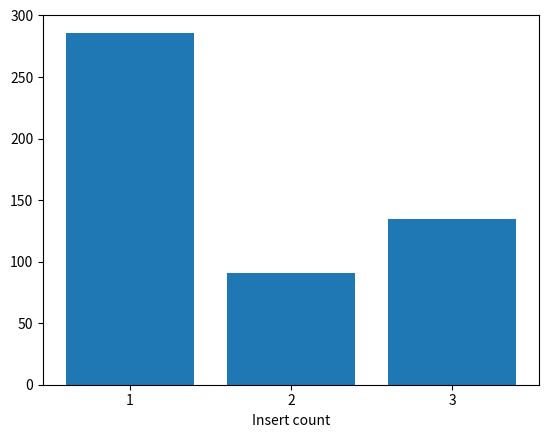
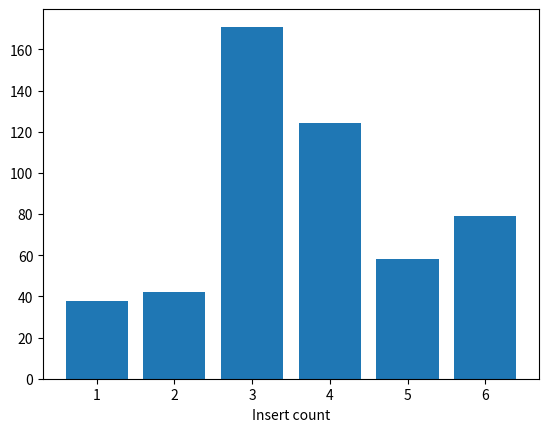
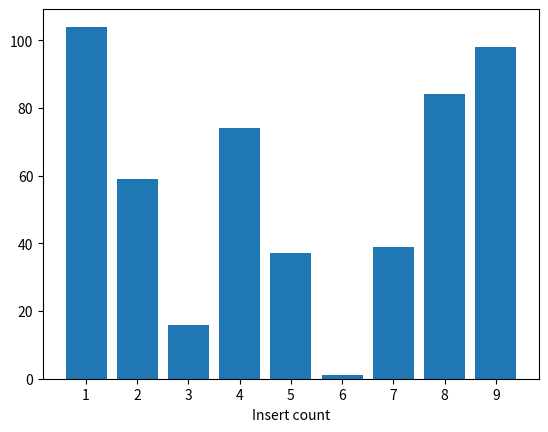
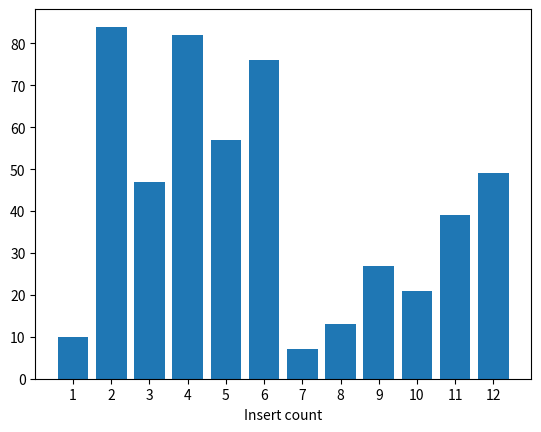

Here is the Python script that generated these plots, in order:
import json
import numpy as np
import matplotlib.pyplot as plt
import random
from collections import Counter
files = [
    "/home/anke/DXZ/RPC/rpc-new/output/sentiment_output_128_.json",
    "/home/anke/DXZ/RPC/rpc-new/output/sentiment_output_256_.json",
    "/home/anke/DXZ/RPC/rpc-new/output/sentiment_output_384_.json",
    "/home/anke/DXZ/RPC/rpc-new/output/sentiment_output_512_.json"
]
cnts = [np.arange(1,4),np.arange(1,7), np.arange(1,10),np.arange(1,13)]
i_cnts = []
for file,cnt in zip(files,cnts):
    plt.figure()
    probs = np.random.rand(len(cnt))
    probs /= probs.sum()
    i_cnt = np.random.choice(cnt, 512, p=probs).tolist()
    cnts = Counter(i_cnt)

    l = sorted(cnts.items(),key=lambda x: x[0])
    x = np.array([x[0] for x in l])
    plt.xticks(x,x)
    plt.xlabel("Insert count")
    y = np.array([x[1] for x in l])
    plt.bar(x,y)
    length = int(file.split('/')[-1][-9:-6])
    plt.savefig(f"policy_insert_length_{length}.png")
    plt.close()
